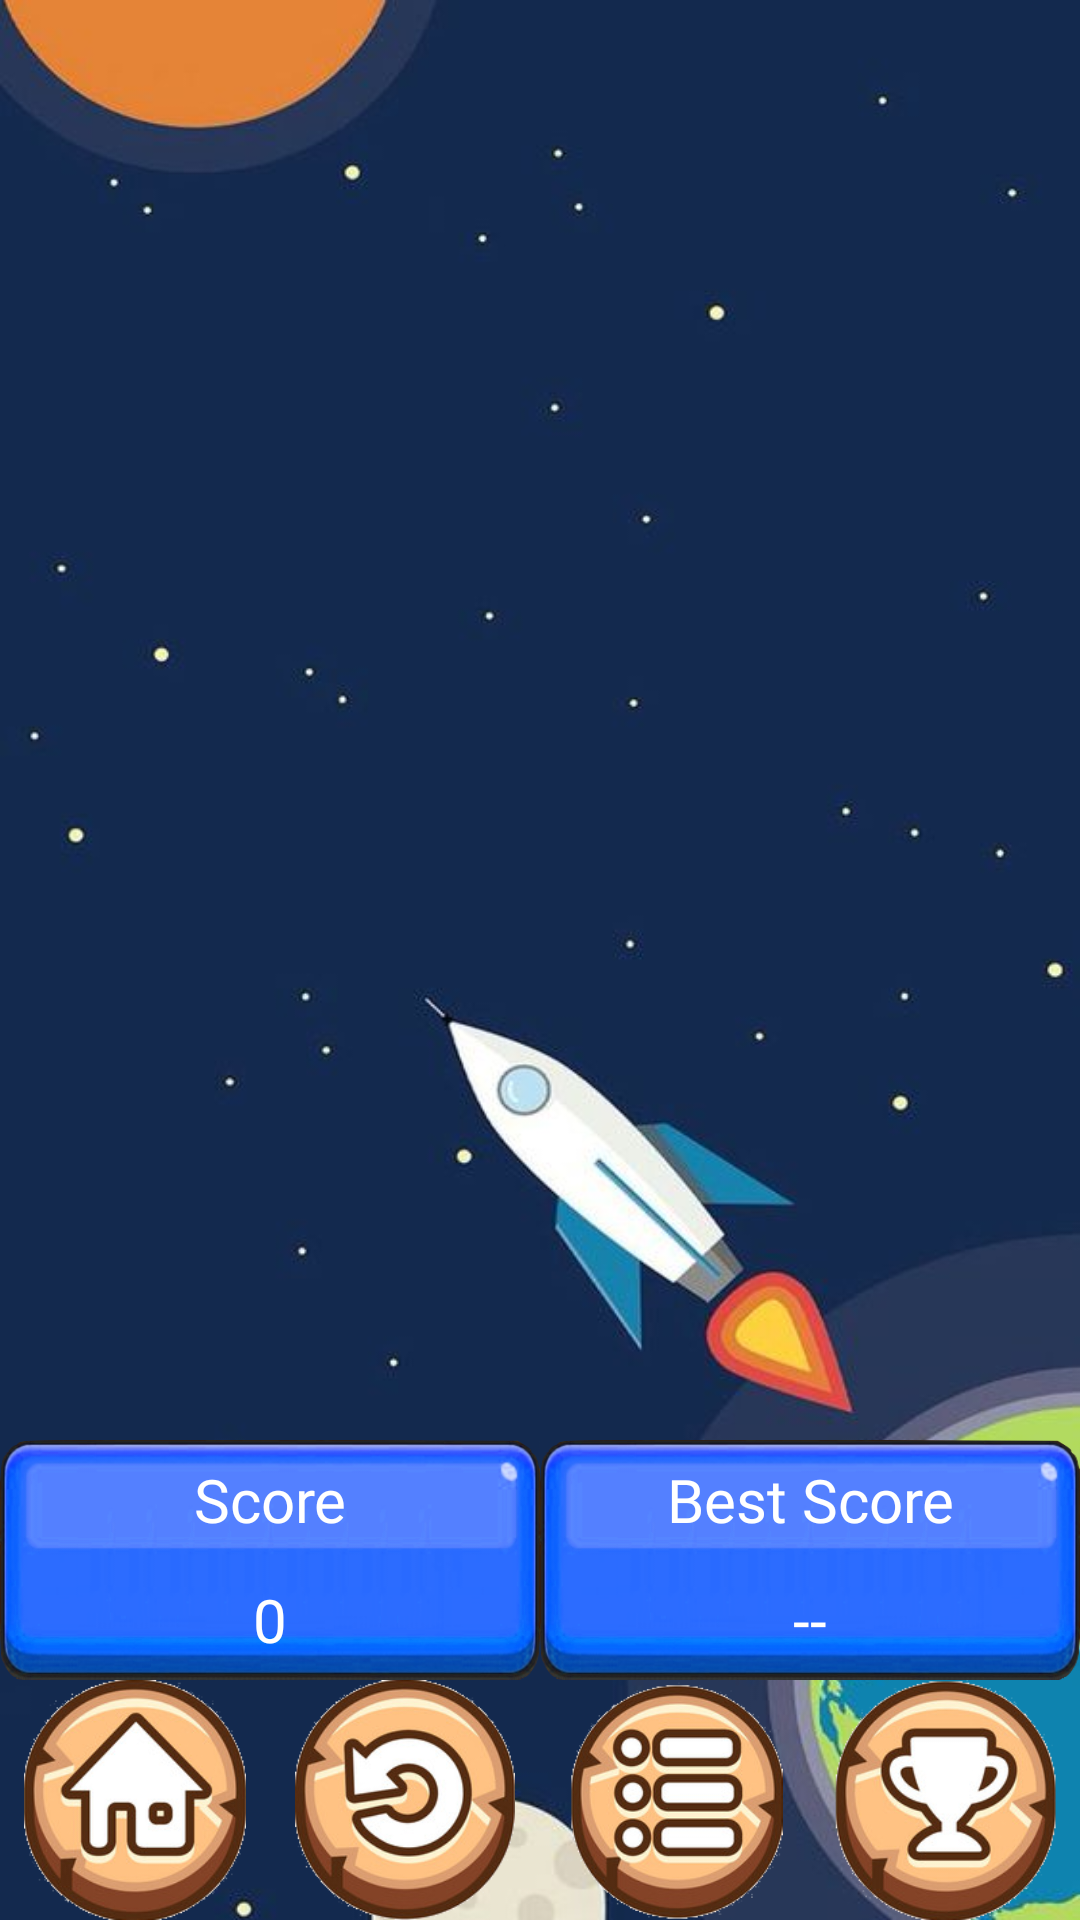

This screen was rendered from an Android layout file. Write that file and the resources it references.
<!-- AndroidManifest.xml: application theme Theme.Tunggame -->
<!-- res/layout/activity_puzzle3.xml -->
<?xml version="1.0" encoding="utf-8"?>
<RelativeLayout xmlns:android="http://schemas.android.com/apk/res/android"    xmlns:app="http://schemas.android.com/apk/res-auto"
    xmlns:tools="http://schemas.android.com/tools"
    android:layout_width="match_parent"
    android:layout_height="match_parent"
    android:id="@+id/puzzle_container"
    android:background="@drawable/galaxy6"
    tools:context=".Puzzle3">

    <GridLayout
        android:layout_width="match_parent"
        android:layout_height="80dp"
        android:layout_above="@+id/buttonLayout"

        android:columnCount="2"
        android:rowCount="2">

        <LinearLayout
            android:layout_width="match_parent"
            android:layout_height="match_parent"
            android:layout_row="1"
            android:weightSum="2">

            <LinearLayout
                android:layout_width="match_parent"
                android:layout_height="match_parent"
                android:layout_weight="1"
                android:orientation="vertical"
                android:background="@drawable/button_blue"

                >

                <TextView
                    android:id="@+id/score"
                    android:layout_width="match_parent"
                    android:layout_height="wrap_content"
                    android:layout_weight="1"
                    android:gravity="center"
                    android:text="Score"
                    android:fontFamily="@font/supercell"
                    android:textColor="#FFFFFF"
                    android:textSize="20dp"
                    ></TextView>

                <TextView
                    android:id="@+id/score2"
                    android:layout_width="match_parent"
                    android:layout_height="wrap_content"
                    android:layout_weight="1"
                    android:gravity="center"
                    android:text="0"
                    android:fontFamily="@font/supercell"
                    android:textColor="#FFFFFF"
                    android:textSize="20dp"
                    ></TextView>
            </LinearLayout>

            <LinearLayout
                android:layout_width="match_parent"
                android:layout_height="match_parent"
                android:layout_weight="1"
                android:orientation="vertical"
                android:background="@drawable/button_blue"
                >

                <TextView
                    android:id="@+id/bestscore"
                    android:layout_width="match_parent"
                    android:layout_height="wrap_content"
                    android:layout_weight="1"
                    android:gravity="center"
                    android:text="Best Score"
                    android:fontFamily="@font/supercell"
                    android:textColor="#FFFFFF"
                    android:textSize="20dp"
                    ></TextView>

                <TextView
                    android:id="@+id/bestscore2"
                    android:layout_width="match_parent"
                    android:layout_height="wrap_content"
                    android:layout_weight="1"
                    android:gravity="center"
                    android:text="--"
                    android:fontFamily="@font/supercell"
                    android:textColor="#FFFFFF"
                    android:textSize="20dp"
                    ></TextView>
            </LinearLayout>

        </LinearLayout>


    </GridLayout>


    <LinearLayout
        android:id="@+id/buttonLayout"
        android:layout_width="match_parent"
        android:layout_height="80dp"
        android:layout_alignParentBottom="true"
        android:orientation="horizontal"
        >

        <ImageButton

            android:layout_width="match_parent"
            android:layout_height="match_parent"
            android:layout_weight="1"
            android:background="@android:color/transparent"
            android:scaleType="fitCenter"
            app:srcCompat="@drawable/home_ico"

            android:onClick="home"


            />

        <ImageButton
            android:id="@+id/shuffle_button"
            android:layout_width="match_parent"
            android:layout_height="match_parent"
            android:layout_weight="1"
            android:background="@android:color/transparent"
            android:scaleType="fitCenter"
            app:srcCompat="@drawable/return_ico"

            android:onClick="shuffleImage"

             />




        <ImageButton
            android:id="@+id/menu_button"
            android:layout_width="match_parent"
            android:layout_height="match_parent"
            android:layout_weight="1"
            android:background="@android:color/transparent"
            android:scaleType="fitCenter"
            app:srcCompat="@drawable/menu_ico"
            />


        <ImageButton
            android:id="@+id/trophy_button"

            android:layout_width="match_parent"
            android:layout_height="match_parent"
            android:layout_weight="1"
            android:background="@android:color/transparent"
            android:scaleType="fitCenter"
            app:srcCompat="@drawable/trophy"
            />


    </LinearLayout>


</RelativeLayout>
<!-- resources referenced by this layout -->
<resources>
  <!-- drawable button_blue: png bitmap (drawable, 41713 bytes) -->
  <!-- drawable galaxy6: jpg bitmap (drawable, 24606 bytes) -->
  <!-- drawable home_ico: png bitmap (drawable, 43357 bytes) -->
  <!-- drawable menu_ico: png bitmap (drawable, 45857 bytes) -->
  <!-- drawable return_ico: png bitmap (drawable, 48210 bytes) -->
  <!-- drawable trophy: png bitmap (drawable, 44405 bytes) -->
  <style name="Theme.Tunggame" parent="Theme.MaterialComponents.DayNight.DarkActionBar">
          
          <item name="colorPrimary">@color/purple_500</item>
          <item name="colorPrimaryVariant">@color/purple_700</item>
          <item name="colorOnPrimary">@color/white</item>
          
          <item name="colorSecondary">@color/teal_200</item>
          <item name="colorSecondaryVariant">@color/teal_700</item>
          <item name="colorOnSecondary">@color/black</item>
          
          <item name="android:statusBarColor" tools:targetApi="l">?attr/colorPrimaryVariant</item>
          
      </style>
  <color name="purple_500">#FF6200EE</color>
  <color name="purple_700">#FF3700B3</color>
  <color name="white">#FFFFFFFF</color>
  <color name="teal_200">#FF03DAC5</color>
  <color name="teal_700">#FF018786</color>
  <color name="black">#FF000000</color>
</resources>
